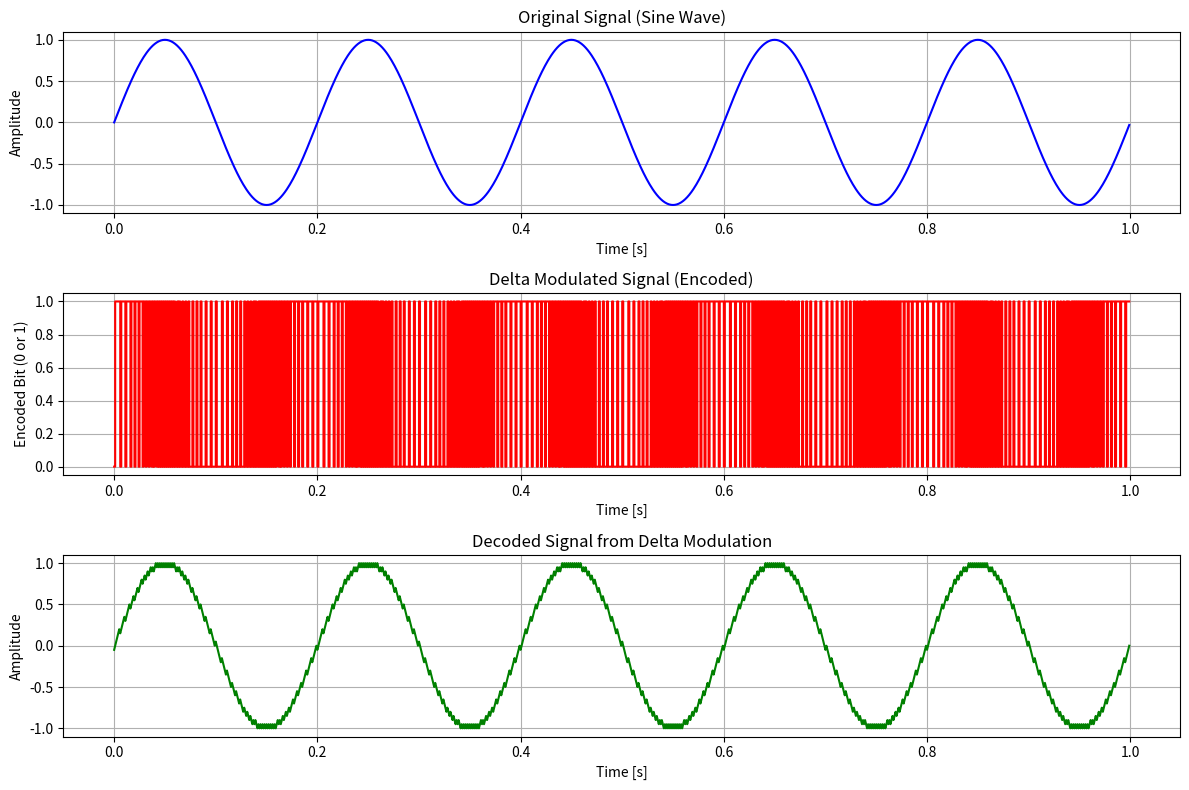

Recreate this plot in Python.
import numpy as np
import matplotlib.pyplot as plt

# Generate a simple sine wave signal
def generate_sine_wave(frequency, sampling_rate, duration):
    t = np.linspace(0, duration, int(sampling_rate * duration), endpoint=False)
    signal = np.sin(2 * np.pi * frequency * t)
    return t, signal

# Delta Modulator
def delta_modulate(signal, step_size):
    # Initialize variables
    delta_encoded = []
    previous_sample = 0

    # Perform delta modulation (compare current sample to previous sample)
    for current_sample in signal:
        if current_sample > previous_sample:
            delta_encoded.append(1)  # Output 1 if current sample is higher
            previous_sample += step_size  # Increment previous sample by step size
        else:
            delta_encoded.append(0)  # Output 0 if current sample is lower
            previous_sample -= step_size  # Decrement previous sample by step size
    return np.array(delta_encoded)

# Delta Demodulator (Reconstruct the signal from delta encoded bits)
def delta_demodulate(delta_encoded, step_size, initial_value=0):
    decoded_signal = []
    previous_sample = initial_value

    # Decode the delta modulated signal
    for bit in delta_encoded:
        if bit == 1:
            previous_sample += step_size
        else:
            previous_sample -= step_size
        decoded_signal.append(previous_sample)
    return np.array(decoded_signal)

# Parameters for the sine wave signal
frequency = 5  # Frequency of the sine wave (Hz)
sampling_rate = 1000  # Sampling rate (samples per second)
duration = 1  # Duration of the signal in seconds
step_size = 0.05  # Step size for delta modulation

# Generate the sine wave signal
t, signal = generate_sine_wave(frequency, sampling_rate, duration)

# Perform Delta Modulation
delta_encoded = delta_modulate(signal, step_size)

# Perform Delta Demodulation (reconstruction)
decoded_signal = delta_demodulate(delta_encoded, step_size)

# Plot the original signal, delta modulated signal, and decoded signal
plt.figure(figsize=(12, 8))

# Plot the original sine wave signal
plt.subplot(3, 1, 1)
plt.plot(t, signal, label='Original Signal', color='blue')
plt.title('Original Signal (Sine Wave)')
plt.xlabel('Time [s]')
plt.ylabel('Amplitude')
plt.grid(True)

# Plot the delta modulated signal (encoded)
plt.subplot(3, 1, 2)
plt.step(t, delta_encoded, label='Delta Modulated Signal', color='red', where='post')
plt.title('Delta Modulated Signal (Encoded)')
plt.xlabel('Time [s]')
plt.ylabel('Encoded Bit (0 or 1)')
plt.grid(True)

# Plot the reconstructed signal from the delta modulation
plt.subplot(3, 1, 3)
plt.plot(t, decoded_signal, label='Decoded Signal', color='green')
plt.title('Decoded Signal from Delta Modulation')
plt.xlabel('Time [s]')
plt.ylabel('Amplitude')
plt.grid(True)

plt.tight_layout()
plt.show()
